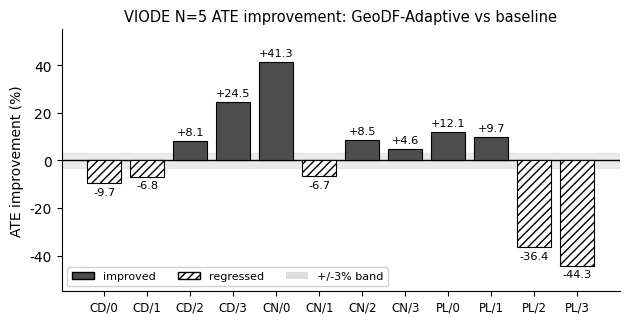
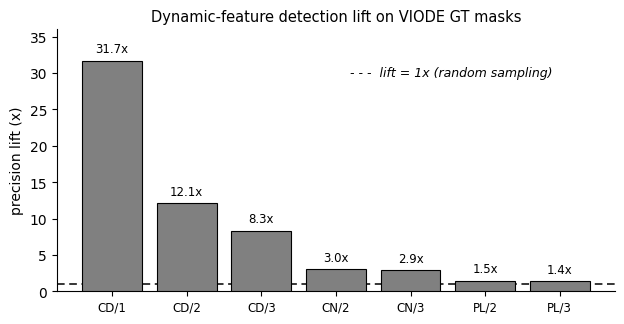

Write Python code to recreate these figures, in order.
#!/usr/bin/env python3
"""Render grayscale-safe result figures for the AECE paper.

Fig 2: VIODE N=5 ATE improvement (%) per environment-level (matches Table 2).
Fig 3: Dynamic-feature detection lift on VIODE GT masks (matches Table 4).

Grayscale-safe: improvement encoded by fill shade + hatch + signed value labels
(not by colour), so the figures stay readable when printed in black and white.
"""
import os
import matplotlib

matplotlib.use("Agg")
import matplotlib.pyplot as plt

plt.rcParams.update({
    "font.family": "DejaVu Sans",
    "font.size": 10,
    "svg.fonttype": "none",
})

OUT = "results/geodf_evaluation/figures"
os.makedirs(OUT, exist_ok=True)


def save(fig, name):
    base = os.path.join(OUT, name)
    fig.savefig(base + ".svg", bbox_inches="tight")
    fig.savefig(base + ".pdf", bbox_inches="tight")
    fig.savefig(base + ".png", dpi=300, bbox_inches="tight")
    plt.close(fig)
    print("wrote", base + ".{svg,pdf,png}")


# ---------- Figure 2: VIODE N=5 ATE improvement ----------
labels = ["CD/0", "CD/1", "CD/2", "CD/3",
          "CN/0", "CN/1", "CN/2", "CN/3",
          "PL/0", "PL/1", "PL/2", "PL/3"]
impr = [-9.7, -6.8, 8.1, 24.5, 41.3, -6.7, 8.5, 4.6, 12.1, 9.7, -36.4, -44.3]

fig, ax = plt.subplots(figsize=(7.2, 3.4))
x = range(len(labels))
for xi, v in zip(x, impr):
    if v >= 0:
        ax.bar(xi, v, color="#4d4d4d", edgecolor="black", linewidth=0.8, zorder=3)
    else:
        ax.bar(xi, v, color="white", edgecolor="black", linewidth=0.8,
               hatch="////", zorder=3)
    ax.text(xi, v + (1.6 if v >= 0 else -1.6),
            f"{v:+.1f}", ha="center",
            va="bottom" if v >= 0 else "top", fontsize=8.2)
ax.axhline(0, color="black", linewidth=1.0, zorder=2)
ax.axhspan(-3, 3, color="#dddddd", alpha=0.6, zorder=0)  # +/-3% decision band
ax.set_xticks(list(x))
ax.set_xticklabels(labels, rotation=0, fontsize=8.5)
ax.set_ylabel("ATE improvement (%)")
ax.set_ylim(-55, 55)
ax.set_title("VIODE N=5 ATE improvement: GeoDF-Adaptive vs baseline",
             fontsize=10.5)
# grayscale legend
from matplotlib.patches import Patch
ax.legend(handles=[
    Patch(facecolor="#4d4d4d", edgecolor="black", label="improved"),
    Patch(facecolor="white", edgecolor="black", hatch="////", label="regressed"),
    Patch(facecolor="#dddddd", edgecolor="none", label="+/-3% band"),
], loc="lower left", fontsize=8, framealpha=0.9, ncol=3)
ax.spines["top"].set_visible(False)
ax.spines["right"].set_visible(False)
save(fig, "viode_ate_delta_n5_gray")


# ---------- Figure 3: detection lift ----------
dl_labels = ["CD/1", "CD/2", "CD/3", "CN/2", "CN/3", "PL/2", "PL/3"]
lift = [31.72, 12.14, 8.33, 3.02, 2.89, 1.48, 1.42]

fig, ax = plt.subplots(figsize=(7.2, 3.4))
xx = range(len(dl_labels))
ax.bar(xx, lift, color="#808080", edgecolor="black", linewidth=0.8, zorder=3)
for xi, v in zip(xx, lift):
    ax.text(xi, v + 0.7, f"{v:.1f}x", ha="center", va="bottom", fontsize=8.5)
ax.axhline(1.0, color="black", linewidth=1.1, linestyle=(0, (5, 3)), zorder=2)
ax.text(len(dl_labels) - 1.1, 31.0, "- - -  lift = 1x (random sampling)",
        ha="right", va="top", fontsize=9, style="italic")
ax.set_xticks(list(xx))
ax.set_xticklabels(dl_labels, fontsize=8.5)
ax.set_ylabel("precision lift (x)")
ax.set_ylim(0, 36)
ax.set_title("Dynamic-feature detection lift on VIODE GT masks", fontsize=10.5)
ax.spines["top"].set_visible(False)
ax.spines["right"].set_visible(False)
save(fig, "viode_detection_lift_gray")
